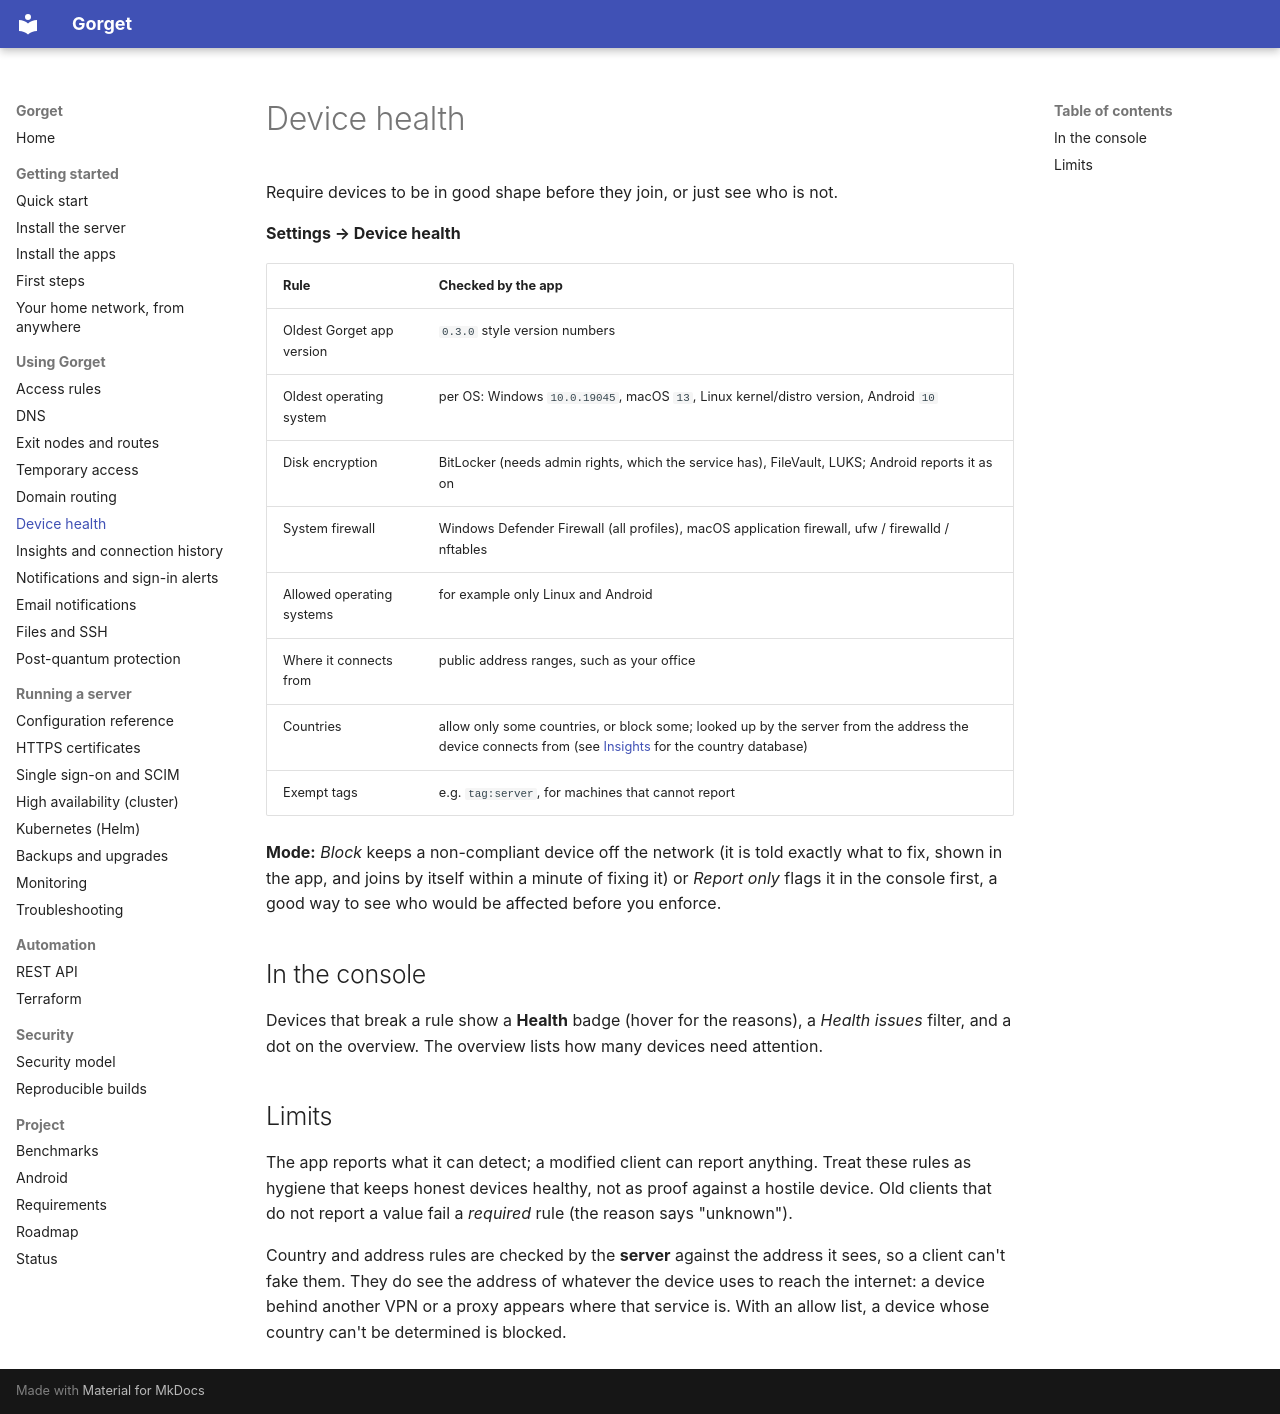

repository: anand34577/gorget · page: guide/posture/index.html · generator: mkdocs

# Device health

Require devices to be in good shape before they join, or just see who is not.

**Settings → Device health**

| Rule | Checked by the app |
|---|---|
| Oldest Gorget app version | `0.3.0` style version numbers |
| Oldest operating system | per OS: Windows `10.0.19045`, macOS `13`, Linux kernel/distro version, Android `10` |
| Disk encryption | BitLocker (needs admin rights, which the service has), FileVault, LUKS; Android reports it as on |
| System firewall | Windows Defender Firewall (all profiles), macOS application firewall, ufw / firewalld / nftables |
| Allowed operating systems | for example only Linux and Android |
| Where it connects from | public address ranges, such as your office |
| Countries | allow only some countries, or block some; looked up by the server from the address the device connects from (see [Insights](insights.md#countries) for the country database) |
| Exempt tags | e.g. `tag:server`, for machines that cannot report |

**Mode:** *Block* keeps a non-compliant device off the network (it is told exactly what to fix, shown in the app, and joins by itself within a minute of fixing it) or *Report only* flags it in the console first, a good way to see who would be affected before you enforce.

## In the console

Devices that break a rule show a **Health** badge (hover for the reasons), a *Health issues* filter, and a dot on the overview. The overview lists how many devices need attention.

## Limits

The app reports what it can detect; a modified client can report anything. Treat these rules as hygiene that keeps honest devices healthy, not as proof against a hostile device. Old clients that do not report a value fail a *required* rule (the reason says "unknown").

Country and address rules are checked by the **server** against the address it sees, so a client can't fake them. They do see the address of whatever the device uses to reach the internet: a device behind another VPN or a proxy appears where that service is. With an allow list, a device whose country can't be determined is blocked.
